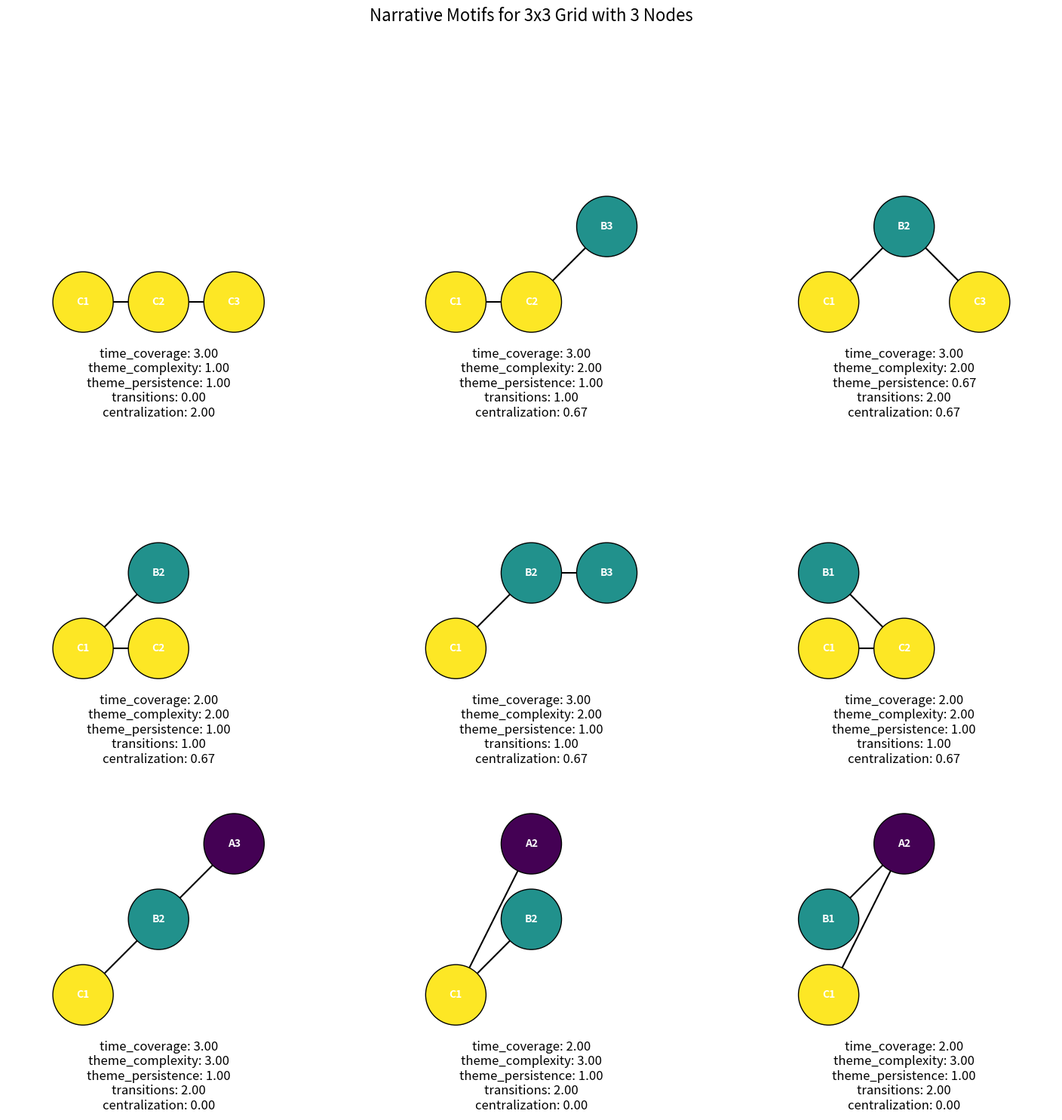

Write Python code to recreate this figure.
import numpy as np
import matplotlib.pyplot as plt
import itertools
import pandas as pd


def valid_configuration_general(matrix, m, n, X):
    """Check if a matrix configuration is valid based on the constraints."""
    if np.sum(matrix) != X:
        return False
    col_sums = np.sum(matrix, axis=0)
    if np.sum(col_sums > 0) < 2:
        return False
    for i in range(n - 1):
        if col_sums[i] == 0 and col_sums[i + 1] != 0:
            return False
    return True


def find_narrative_motifs(m, n, X):
    """Find all valid narrative motifs for a general m x n grid with X nodes."""
    configurations = []
    unique_configs = set()
    for matrix in itertools.product([0, 1], repeat=m * n):
        matrix = np.array(matrix).reshape(m, n)
        if valid_configuration_general(matrix, m, n, X):
            matrix_tuple = tuple(map(tuple, matrix))
            if matrix_tuple not in unique_configs:
                unique_configs.add(matrix_tuple)
                for perm in itertools.permutations(matrix_tuple):
                    unique_configs.add(perm)
                configurations.append(matrix)
    return configurations


def calculate_metrics(motif, m, n):
    """Calculate the defined metrics for a given motif.
    Time Coverage: Measures the range of time the narrative covers. A higher value indicates a longer coverage.
    Theme Complexity: Indicates how many different themes are engaged in a narrative. A higher value suggests a more complex theme engagement.
    Theme Persistence: Measures how long a theme persists over time on average. A higher value means a theme persists longer.
    Transitions: Counts the number of edges that cross different rows (themes). A higher value indicates more transitions.
    Density: Measures how "packed" the narrative is. A value closer to 1 suggests a denser narrative.
    Centralization: Checks the distribution of the narrative across themes. A lower value means the narrative is more evenly spread out.

    """

    # Time Coverage
    time_coverage = (
        np.max(np.where(np.any(motif, axis=0))[0])
        - np.min(np.where(np.any(motif, axis=0))[0])
        + 1
    )

    # Theme Complexity
    theme_complexity = np.sum(np.sum(motif, axis=1) > 0)

    # Theme Persistence
    theme_persistence = np.mean(
        [max(map(len, "".join(map(str, row)).split("0"))) for row in motif]
    )

    # Transitions
    transitions = 0
    for c in range(n - 1):  # we skip the last column
        for r in range(m):
            if motif[r][c] == 1:
                # Count all the 1s in the next column except the current row
                transitions += sum(motif[:, c + 1]) - motif[r][c + 1]

    # Density
    density = np.sum(motif) / (m * n)

    # Centralization
    centralization = np.var(np.sum(motif, axis=1))

    metrics = {
        "time_coverage": time_coverage,
        "theme_complexity": theme_complexity,
        "theme_persistence": theme_persistence,
        "transitions": transitions,
        # "density": density,
        "centralization": centralization,
    }

    return metrics


def plot_motifs_with_metrics(configurations, metrics_df, m, n):
    """Plot the narrative motifs with metrics as captions."""
    num_configs = len(configurations)
    cols = int(np.ceil(np.sqrt(num_configs)))
    rows = (num_configs + cols - 1) // cols
    colors = plt.cm.viridis(np.linspace(0, 1, m))
    labels = [chr(65 + i) for i in range(m)]

    fig, axs = plt.subplots(rows, cols, figsize=(5 * cols, 5 * rows))
    axs = np.array(axs).reshape(rows, -1)

    for i in range(rows):
        for j in range(cols):
            idx = i * cols + j
            ax = axs[i, j]
            if idx < num_configs:
                matrix = configurations[idx]
                for x in range(n):
                    for y in range(m):
                        if matrix[y, x] == 1:
                            circle = plt.Circle(
                                (x, m - 1 - y),
                                0.4,
                                color=colors[y],
                                ec="black",
                                zorder=2,
                            )
                            ax.add_patch(circle)
                            ax.text(
                                x,
                                m - 1 - y,
                                f"{labels[y]}{x+1}",
                                color="white",
                                weight="bold",
                                ha="center",
                                va="center",
                                zorder=3,
                            )

                for x in range(n - 1):
                    for y1 in range(m):
                        for y2 in range(m):
                            if matrix[y1, x] == 1 and matrix[y2, x + 1] == 1:
                                ax.plot(
                                    [x, x + 1],
                                    [m - 1 - y1, m - 1 - y2],
                                    color="black",
                                    zorder=1,
                                )

                ax.set_xlim(-1, n)
                ax.set_ylim(-1, m)
                ax.axis("off")
                ax.set_aspect("equal", "box")
                metrics_text = "\n".join(
                    [
                        f"{col}: {metrics_df.iloc[idx][col]:.2f}"
                        for col in metrics_df.columns
                    ]
                )
                ax.set_title(metrics_text, fontsize=12, y=-0.15)
            else:
                ax.axis("off")

    plt.suptitle(f"Narrative Motifs for {m}x{n} Grid with {X} Nodes", fontsize=16)
    plt.tight_layout()
    plt.subplots_adjust(top=0.92)
    plt.show()


if __name__ == "__main__":
    # m is the number of themes
    # n is the number of time frames
    # X is the number of nodes
    m, n, X = 3, 3, 3
    configurations = find_narrative_motifs(m, n, X)
    motif_metrics = [calculate_metrics(motif, m, n) for motif in configurations]
    df_metrics = pd.DataFrame(motif_metrics)
    plot_motifs_with_metrics(configurations, df_metrics, m, n)
